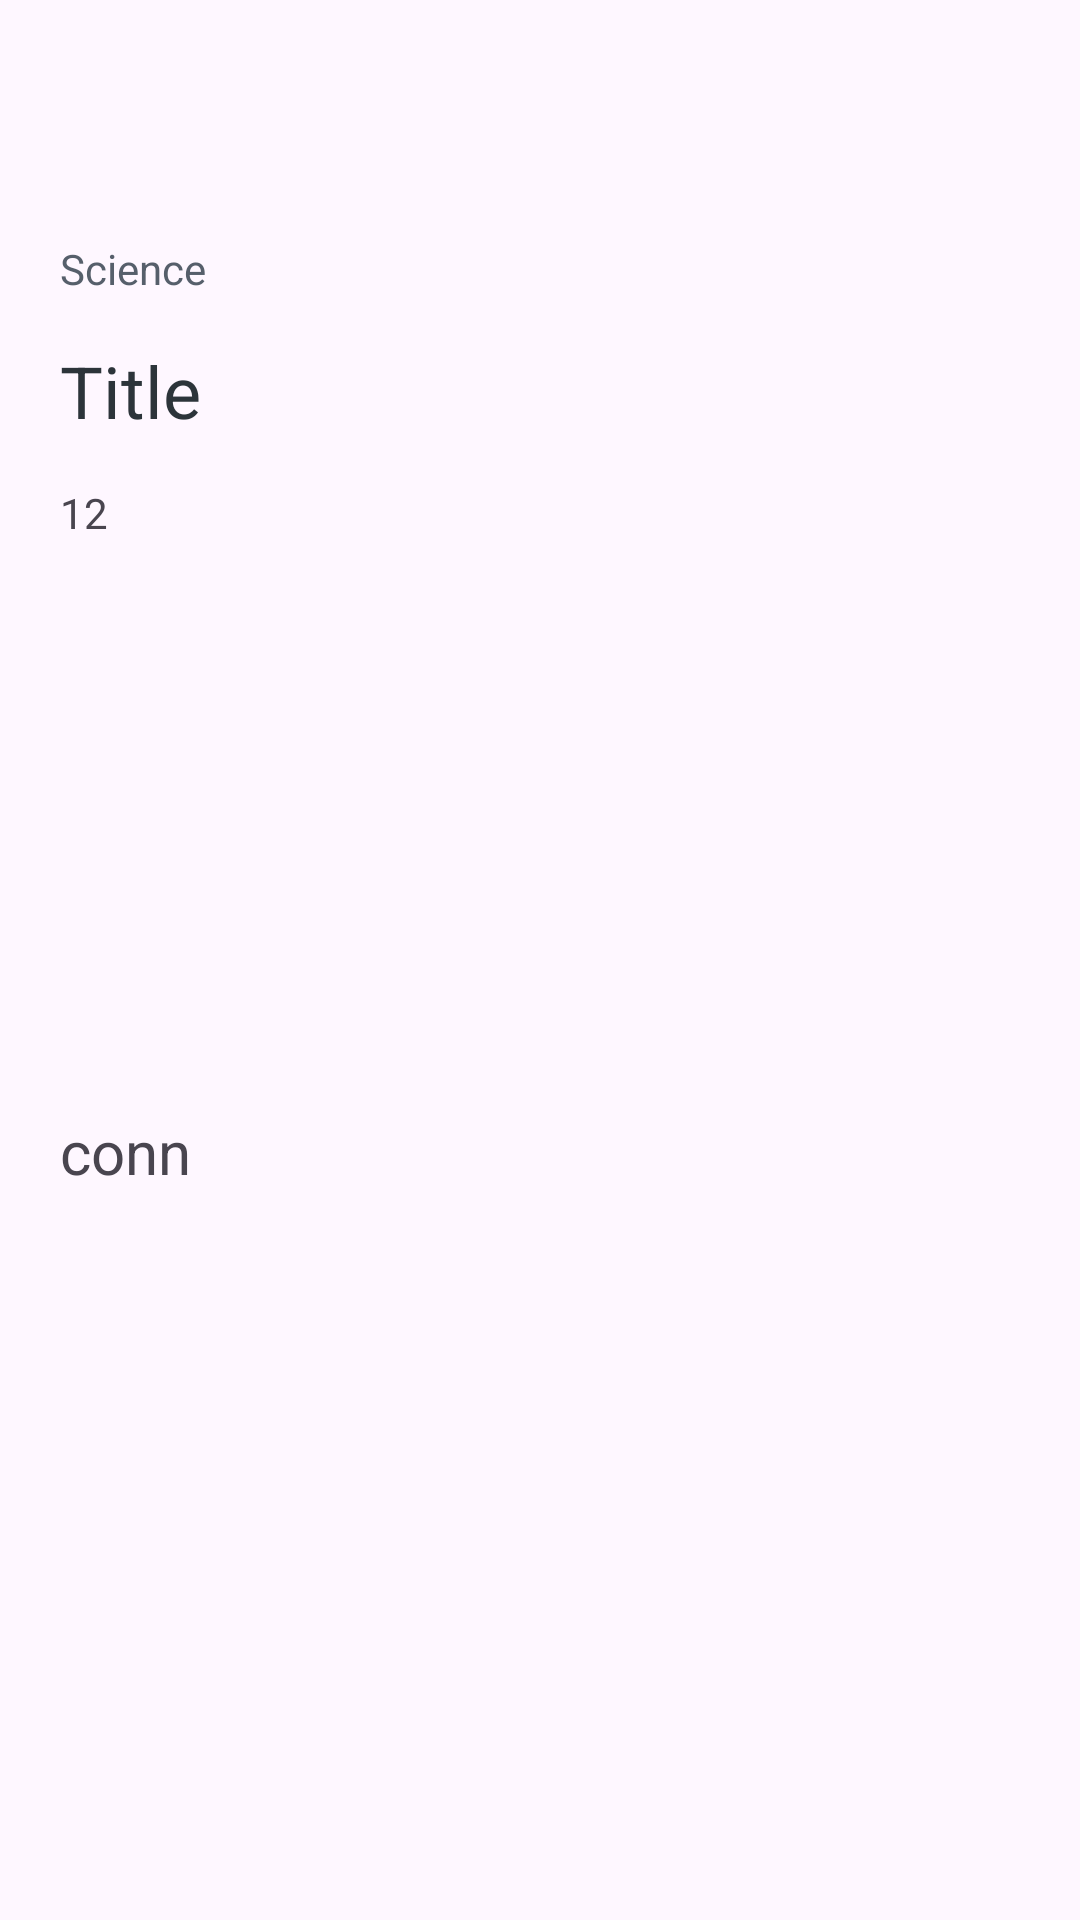

Layout XML and referenced resources for this Android screen:
<!-- AndroidManifest.xml: application theme Theme.MyNewsApp -->
<!-- res/layout/fragment_details_news.xml -->
<?xml version="1.0" encoding="utf-8"?>
<androidx.constraintlayout.widget.ConstraintLayout
    xmlns:android="http://schemas.android.com/apk/res/android"
    xmlns:app="http://schemas.android.com/apk/res-auto"
    xmlns:tools="http://schemas.android.com/tools"
    android:layout_width="match_parent"
    android:layout_height="match_parent"
    tools:context=".view.DetailsNewsFragment">

    <ScrollView
        android:layout_width="match_parent"
        android:layout_height="match_parent"
        app:layout_constraintBottom_toBottomOf="parent"
        app:layout_constraintEnd_toEndOf="parent"
        app:layout_constraintStart_toStartOf="parent"
        app:layout_constraintTop_toTopOf="parent">

        <LinearLayout
            android:layout_width="match_parent"
            android:layout_height="wrap_content"
            android:orientation="vertical">

            <TextView
                android:id="@+id/detailNewsCategory"
                android:layout_width="match_parent"
                android:layout_height="wrap_content"
                android:layout_marginStart="20dp"
                android:layout_marginTop="80dp"
                android:layout_marginEnd="20dp"
                android:text="Science"
                android:textColor="@color/purple_200"
                android:textColorHint="@color/purple_200" />

            <TextView
                android:id="@+id/detailNewsTitle"
                android:layout_width="match_parent"
                android:layout_height="wrap_content"
                android:layout_marginStart="20dp"
                android:layout_marginTop="15dp"
                android:layout_marginEnd="20dp"
                android:text="Title"
                android:textColor="@color/cardView_back"
                android:textSize="24sp" />

            <LinearLayout
                android:layout_width="match_parent"
                android:layout_height="match_parent"
                android:layout_marginStart="20dp"
                android:layout_marginTop="15dp"
                android:layout_marginEnd="20dp"
                android:orientation="horizontal">

                <TextView
                    android:id="@+id/detailNewsTime"
                    android:layout_width="wrap_content"
                    android:layout_height="wrap_content"
                    android:layout_weight="1"
                    android:text="12" />

                <ImageView
                    android:id="@+id/detailNewsSave"
                    android:layout_width="wrap_content"
                    android:layout_height="wrap_content"
                    android:background="@color/black"
                    android:src="@drawable/bookmark_news" />
            </LinearLayout>

            <ImageView
                android:id="@+id/detailNewsImage"
                android:layout_width="match_parent"
                android:layout_height="160dp"
                android:layout_marginStart="20dp"
                android:layout_marginTop="15dp"
                android:layout_marginEnd="20dp" />

            <TextView
                android:id="@+id/detailNewsContent"
                android:layout_width="match_parent"
                android:layout_height="wrap_content"
                android:layout_marginStart="20dp"
                android:layout_marginTop="15dp"
                android:layout_marginEnd="20dp"
                android:text="conn"
                android:textSize="20sp" />
        </LinearLayout>
    </ScrollView>
</androidx.constraintlayout.widget.ConstraintLayout>
<!-- resources referenced by this layout -->
<resources>
  <color name="black">#FF000000</color>
  <color name="cardView_back">#2c343a</color>
  <color name="purple_200">#565f6b</color>
  <style name="Theme.MyNewsApp" parent="Theme.Material3.Light.NoActionBar">
          
          <item name="colorPrimary">@color/purple_500</item>
          <item name="colorPrimaryVariant">@color/purple_700</item>
          <item name="colorOnPrimary">@color/white</item>
          
          <item name="colorSecondary">@color/teal_200</item>
          <item name="colorSecondaryVariant">@color/teal_700</item>
          <item name="colorOnSecondary">@color/black</item>
          
          <item name="android:statusBarColor" tools:targetApi="l">?attr/colorPrimaryVariant</item>
          
      </style>
  <color name="purple_500">#565f6b</color>
  <color name="purple_700">#FF3700B3</color>
  <color name="white">#FFFFFF</color>
  <color name="teal_200">#FF03DAC5</color>
  <color name="teal_700">#FF018786</color>
</resources>
